Dataset: dataset (GitHub, socheadev/mite_research_project). Classes: alcohol, blood, graphic violence, sexual, traffic accident.

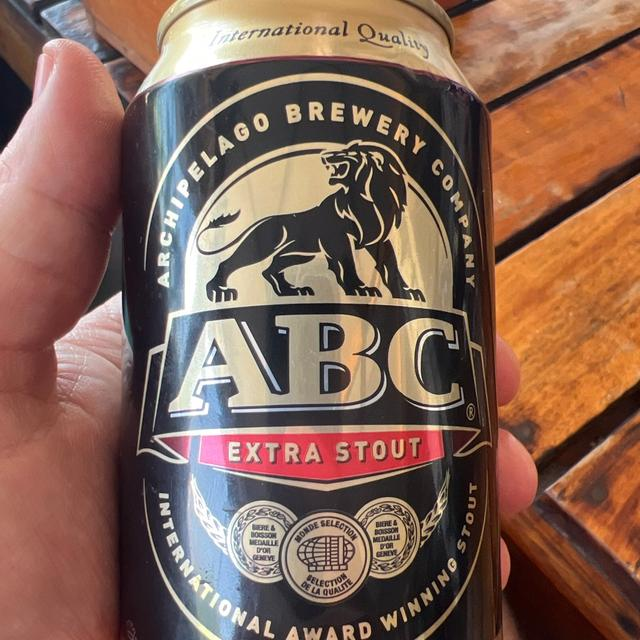
Label: alcohol

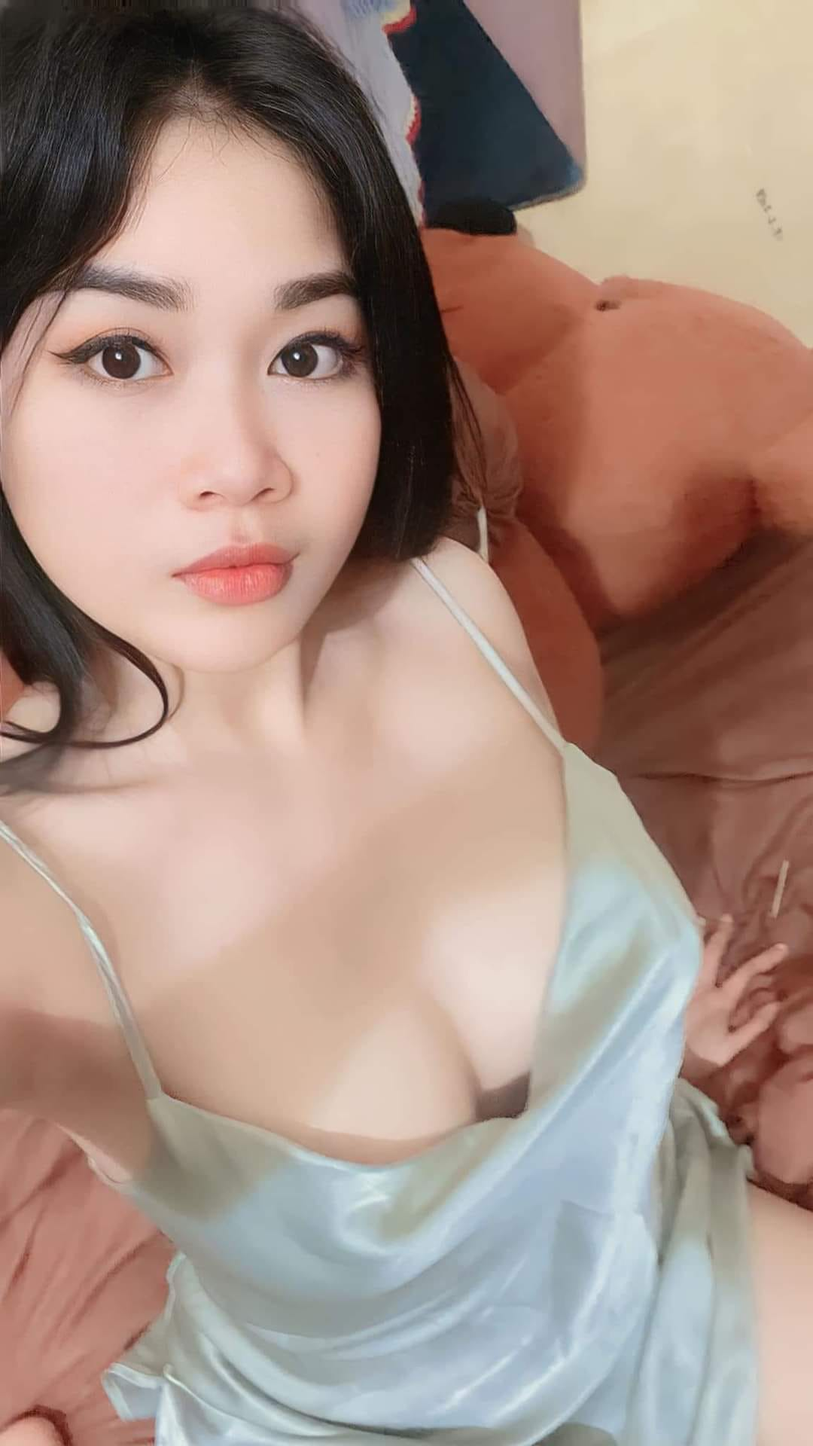
Label: sexual

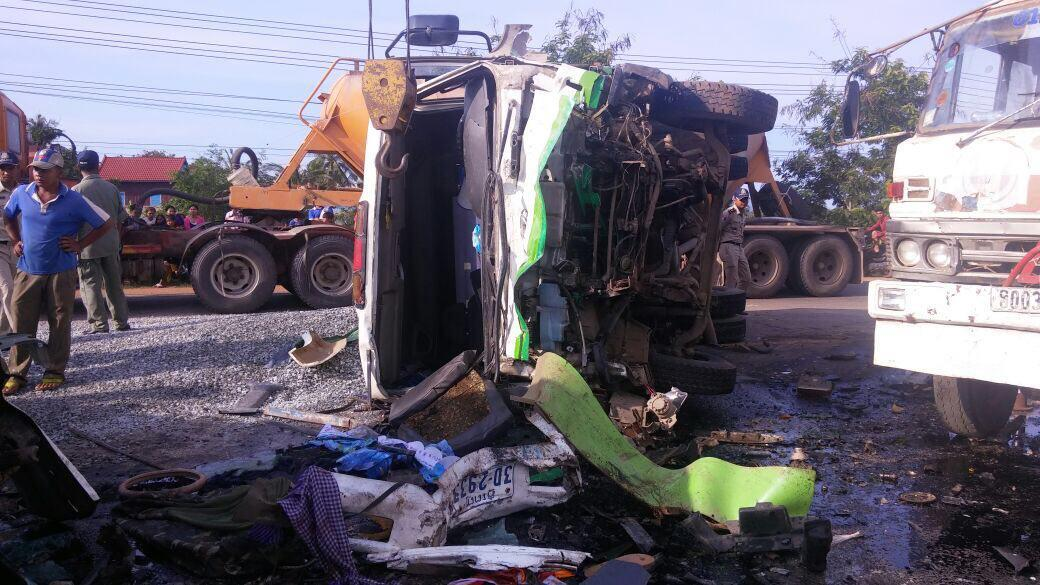
Label: traffic accident

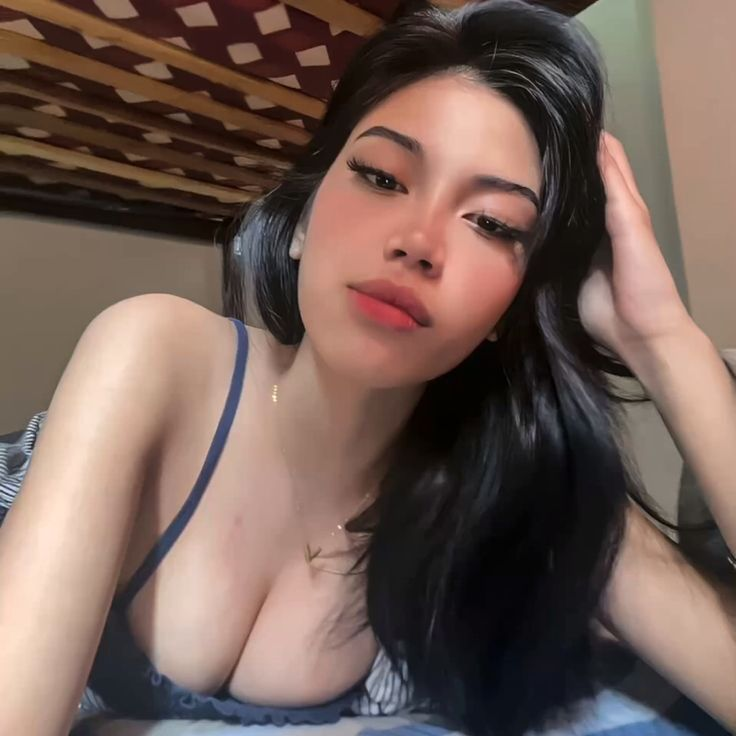
Label: sexual

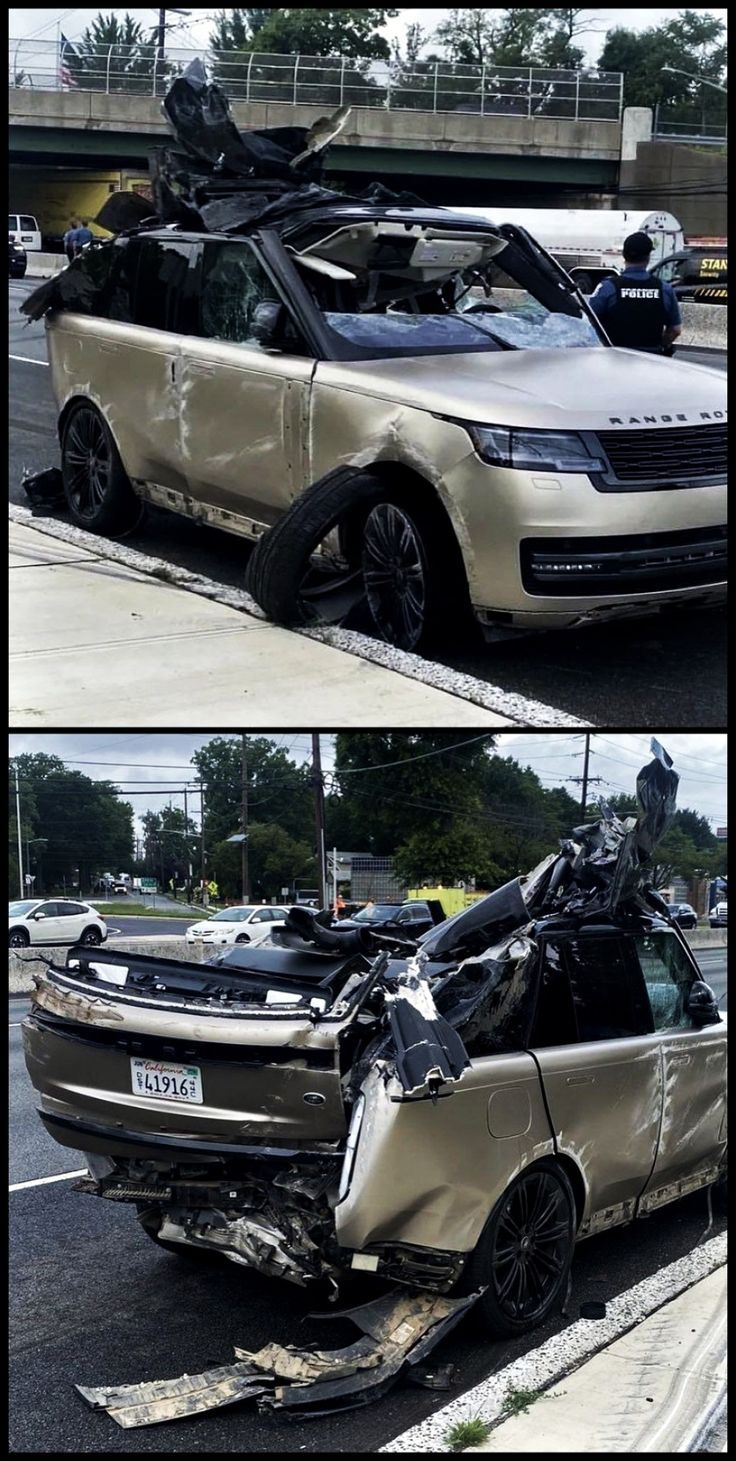
Label: traffic accident

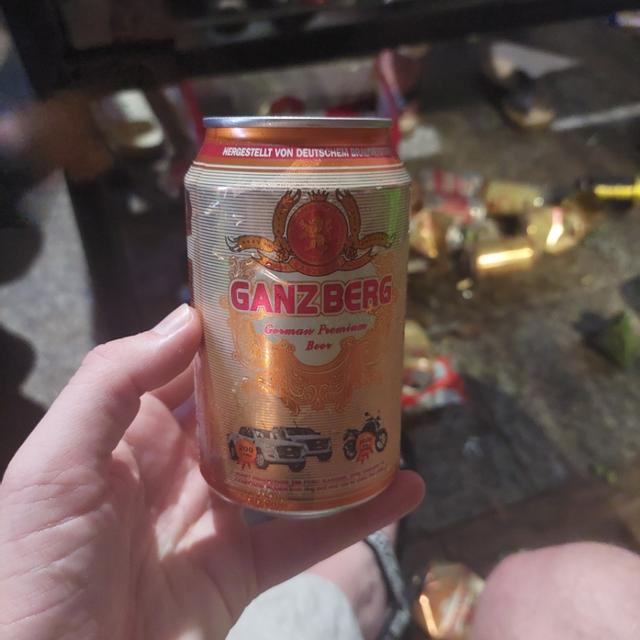
Label: alcohol
